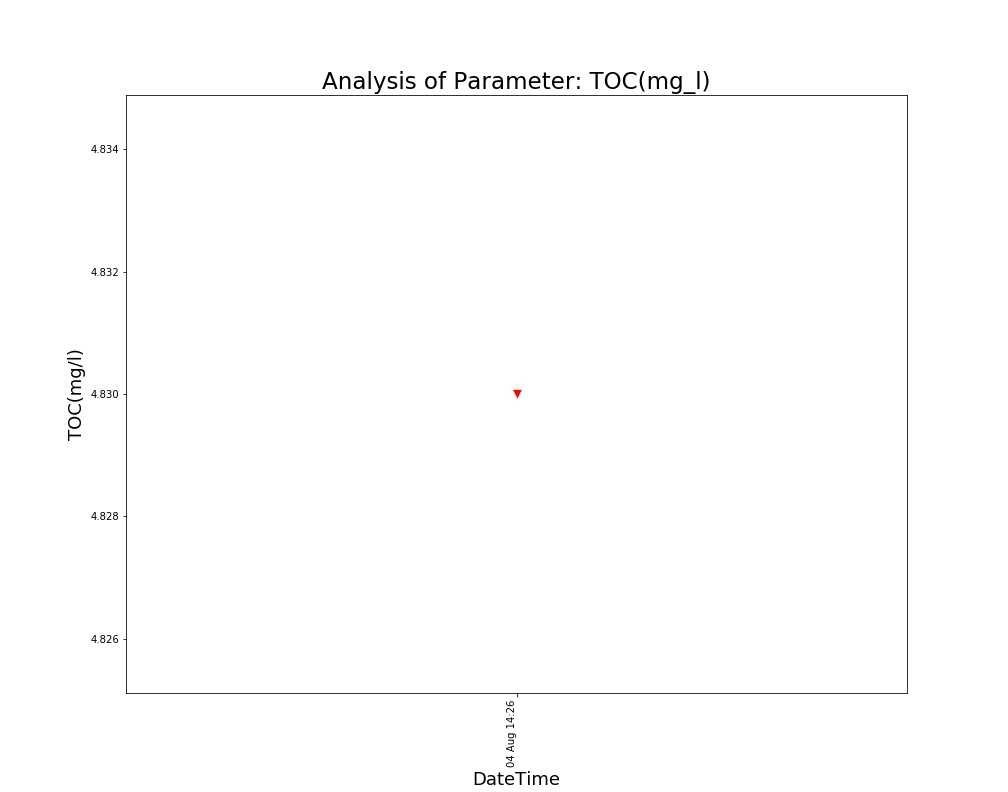

The file beside this chart, header and first rows:
, DateTime, Date, Time, TOC(mg/l)
0, 04 Aug 14:26, 04 Aug 2021, 14:26:24, 4.83
